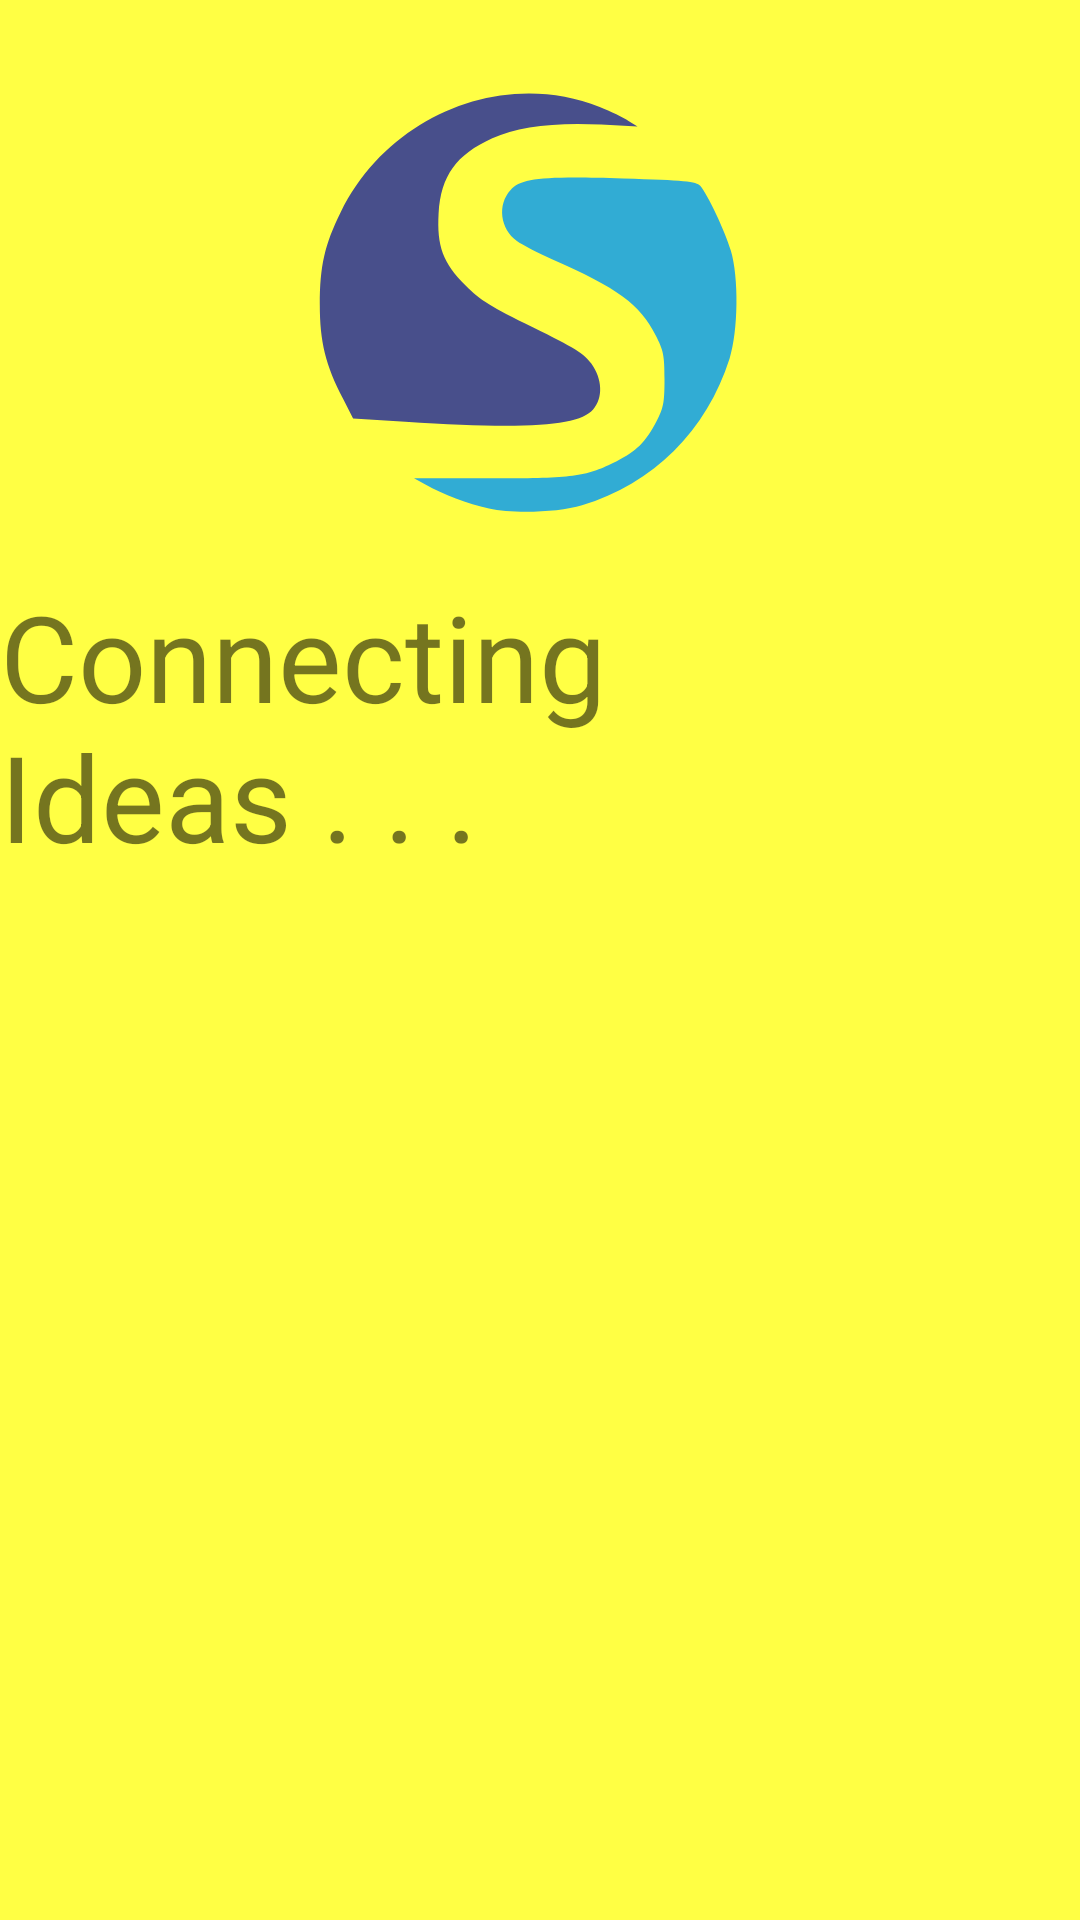

Produce the Android XML layout that renders to this screen, including the resource entries it uses.
<!-- AndroidManifest.xml: application theme AppTheme -->
<!-- res/layout/activity_splash_screen.xml -->
<?xml version="1.0" encoding="utf-8"?>
<LinearLayout xmlns:sewoch="http://schemas.android.com/apk/res/android"
    sewoch:layout_height="match_parent"
    sewoch:layout_width="match_parent"
    sewoch:orientation="vertical"
    sewoch:background="#FFFF44">
        <ImageView
            sewoch:layout_width="wrap_content"
            sewoch:layout_height="wrap_content"
            sewoch:background="@drawable/ic_launcher"
            sewoch:layout_gravity="center"
            />
    <TextView
        sewoch:layout_width="wrap_content"
        sewoch:layout_height="wrap_content"
        sewoch:text="@string/connecting_ideas"
        sewoch:layout_gravity="center"
        sewoch:textSize="40sp"
        />

</LinearLayout>
<!-- resources referenced by this layout -->
<resources>
  <!-- drawable ic_launcher (drawable) -->
  <vector xmlns:android="http://schemas.android.com/apk/res/android"
      android:width="192dp"
      android:height="192dp"
      android:viewportWidth="1920"
      android:viewportHeight="1920">
  
    <path
        android:pathData="M511,1406l-174,-11 -33,-65c-59,-113 -78,-191 -78,-315 0,-127 16,-199 70,-308 160,-324 542,-478 863,-350 36,15 80,35 96,46l30,19 -121,-7c-158,-8 -277,7 -363,46 -121,55 -171,125 -179,250 -6,110 14,165 90,241 50,50 84,71 224,139 140,69 170,87 195,121 37,52 40,114 6,153 -47,55 -221,67 -626,41z"
        android:fillColor="#484f8b"
        android:strokeColor="#00000000"/>
    <path
        android:pathData="M790,1695c-71,-15 -153,-47 -212,-80l-38,-21 253,0c276,1 318,-5 421,-56 68,-34 98,-64 134,-133 23,-43 27,-62 27,-140 0,-80 -3,-96 -30,-148 -51,-102 -126,-157 -345,-253 -47,-21 -99,-48 -117,-61 -56,-41 -66,-121 -21,-170 36,-39 108,-46 375,-38 205,6 244,10 257,24 23,26 83,151 102,216 27,90 25,267 -4,360 -76,240 -255,419 -492,489 -78,24 -230,29 -310,11z"
        android:fillColor="#31acd4"
        android:strokeColor="#00000000"/>
  </vector>
  <string name="connecting_ideas">Connecting Ideas . . .</string>
  <style name="AppTheme" parent="Theme.AppCompat.Light.NoActionBar">
          <item name="colorPrimary">#D6D6E0</item>
          <item name="colorPrimaryDark">#2196F3</item>
          <item name="colorAccent">#484f8b</item>
          <item name="android:windowBackground">#F1ECEC</item>
      </style>
</resources>
